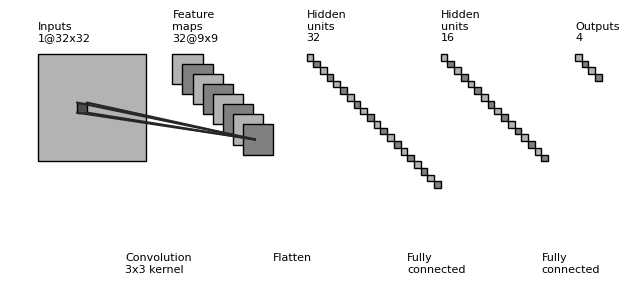

Reproduce this figure in Python.
"""
[redacted]
All rights reserved.

Redistribution and use in source and binary forms, with or without
    modification, are permitted provided that the following conditions are met:

1. Redistributions of source code must retain the above copyright notice, this
    list of conditions and the following disclaimer.

2. Redistributions in binary form must reproduce the above copyright notice,
    this list of conditions and the following disclaimer in the documentation
    and/or other materials provided with the distribution.

3. Neither the name of the copyright holder nor the names of its contributors
    may be used to endorse or promote products derived from this software
    without specific prior written permission.

THIS SOFTWARE IS PROVIDED BY THE COPYRIGHT HOLDERS AND CONTRIBUTORS "AS IS"
    AND ANY EXPRESS OR IMPLIED WARRANTIES, INCLUDING, BUT NOT LIMITED TO, THE
    IMPLIED WARRANTIES OF MERCHANTABILITY AND FITNESS FOR A PARTICULAR PURPOSE
    ARE DISCLAIMED. IN NO EVENT SHALL THE COPYRIGHT HOLDER OR CONTRIBUTORS BE
    LIABLE FOR ANY DIRECT, INDIRECT, INCIDENTAL, SPECIAL, EXEMPLARY, OR
    CONSEQUENTIAL DAMAGES (INCLUDING, BUT NOT LIMITED TO, PROCUREMENT OF
    SUBSTITUTE GOODS OR SERVICES; LOSS OF USE, DATA, OR PROFITS; OR BUSINESS
    INTERRUPTION) HOWEVER CAUSED AND ON ANY THEORY OF LIABILITY, WHETHER IN
    CONTRACT, STRICT LIABILITY, OR TORT (INCLUDING NEGLIGENCE OR OTHERWISE)
    ARISING IN ANY WAY OUT OF THE USE OF THIS SOFTWARE, EVEN IF ADVISED OF THE
    POSSIBILITY OF SUCH DAMAGE.
"""


import os
import numpy as np
import matplotlib.pyplot as plt
plt.rcdefaults()
from matplotlib.lines import Line2D
from matplotlib.patches import Rectangle


NumConvMax = 8
NumFcMax = 20
White = 1.
Light = 0.7
Medium = 0.5
Dark = 0.3
Darker = 0.15
Black = 0.


def add_layer(patches, colors, size=(24, 24), num=5,
              top_left=[0, 0],
              loc_diff=[3, -3],
              ):
    # add a rectangle
    top_left = np.array(top_left)
    loc_diff = np.array(loc_diff)
    loc_start = top_left - np.array([0, size[0]])
    for ind in range(num):
        patches.append(Rectangle(loc_start + ind * loc_diff, size[1], size[0]))
        if ind % 2:
            colors.append(Medium)
        else:
            colors.append(Light)


def add_mapping(patches, colors, start_ratio, end_ratio, patch_size, ind_bgn,
                top_left_list, loc_diff_list, num_show_list, size_list):

    start_loc = top_left_list[ind_bgn] \
        + (num_show_list[ind_bgn] - 1) * np.array(loc_diff_list[ind_bgn]) \
        + np.array([start_ratio[0] * (size_list[ind_bgn][1] - patch_size[1]),
                    - start_ratio[1] * (size_list[ind_bgn][0] - patch_size[0])]
                   )




    end_loc = top_left_list[ind_bgn + 1] \
        + (num_show_list[ind_bgn + 1] - 1) * np.array(
            loc_diff_list[ind_bgn + 1]) \
        + np.array([end_ratio[0] * size_list[ind_bgn + 1][1],
                    - end_ratio[1] * size_list[ind_bgn + 1][0]])


    patches.append(Rectangle(start_loc, patch_size[1], -patch_size[0]))
    colors.append(Dark)
    patches.append(Line2D([start_loc[0], end_loc[0]],
                          [start_loc[1], end_loc[1]]))
    colors.append(Darker)
    patches.append(Line2D([start_loc[0] + patch_size[1], end_loc[0]],
                          [start_loc[1], end_loc[1]]))
    colors.append(Darker)
    patches.append(Line2D([start_loc[0], end_loc[0]],
                          [start_loc[1] - patch_size[0], end_loc[1]]))
    colors.append(Darker)
    patches.append(Line2D([start_loc[0] + patch_size[1], end_loc[0]],
                          [start_loc[1] - patch_size[0], end_loc[1]]))
    colors.append(Darker)



def label(xy, text, xy_off=[0, 4]):
    plt.text(xy[0] + xy_off[0], xy[1] + xy_off[1], text,
             family='sans-serif', size=8)


if __name__ == '__main__':

    fc_unit_size = 2
    layer_width = 40

    patches = []
    colors = []

    fig, ax = plt.subplots()


    ############################
    # conv layers
    size_list = [(32, 32), (9, 9)]#, (10, 10), (6, 6), (4, 4)]
    num_list = [1, 32]#, 32, 48]#, 48]
    x_diff_list = [0, layer_width]#, layer_width, layer_width] #, layer_width]
    text_list = ['Inputs'] + ['Feature\nmaps'] * (len(size_list) - 1)
    loc_diff_list = [[3, -3]] * len(size_list)

    num_show_list = list(map(min, num_list, [NumConvMax] * len(num_list)))
    top_left_list = np.c_[np.cumsum(x_diff_list), np.zeros(len(x_diff_list))]

    for ind in range(len(size_list)):
        add_layer(patches, colors, size=size_list[ind],
                  num=num_show_list[ind],
                  top_left=top_left_list[ind], loc_diff=loc_diff_list[ind])
        label(top_left_list[ind], text_list[ind] + '\n{}@{}x{}'.format(
            num_list[ind], size_list[ind][0], size_list[ind][1]))

    ############################
    # in between layers
    start_ratio_list = [[0.4, 0.5], [0.4, 0.8]]#, [0.4, 0.5]]#, [0.4, 0.8]]
    end_ratio_list = [[0.4, 0.5], [0.4, 0.8]]#, [0.4, 0.5]]#, [0.4, 0.8]]
    patch_size_list = [(3, 3), (2, 2)]#, (5, 5)] #, (2, 2)]
    ind_bgn_list = range(len(patch_size_list))
    text_list = ['Convolution', 'Flatten']#, 'Convolution']#, 'Max-pooling']

    # for ind in range(len(patch_size_list)):
    ind = 0
    add_mapping(
        patches, colors, start_ratio_list[ind], end_ratio_list[ind],
        patch_size_list[ind], ind,
        top_left_list, loc_diff_list, num_show_list, size_list)
    label(top_left_list[ind], text_list[ind] + '\n{}x{} kernel'.format(
        patch_size_list[ind][0], patch_size_list[ind][1]), xy_off=[26, -65]
    )


    ############################
    # fully connected layers
    size_list = [(fc_unit_size, fc_unit_size)] * 3
    num_list = [32, 16, 4]
    num_show_list = list(map(min, num_list, [NumFcMax] * len(num_list)))
    x_diff_list = [sum(x_diff_list) + layer_width, layer_width, layer_width]
    top_left_list = np.c_[np.cumsum(x_diff_list), np.zeros(len(x_diff_list))]
    loc_diff_list = [[fc_unit_size, -fc_unit_size]] * len(top_left_list)
    text_list = ['Hidden\nunits'] * (len(size_list) - 1) + ['Outputs']

    for ind in range(len(size_list)):
        add_layer(patches, colors, size=size_list[ind], num=num_show_list[ind],
                  top_left=top_left_list[ind], loc_diff=loc_diff_list[ind])
        label(top_left_list[ind], text_list[ind] + '\n{}'.format(
            num_list[ind]))

    text_list = ['Flatten\n', 'Fully\nconnected', 'Fully\nconnected']

    for ind in range(len(size_list)):
        label(top_left_list[ind], text_list[ind], xy_off=[-10, -65])

    ############################
    for patch, color in zip(patches, colors):
        patch.set_color(color * np.ones(3))
        if isinstance(patch, Line2D):
            ax.add_line(patch)
        else:
            patch.set_edgecolor(Black * np.ones(3))
            ax.add_patch(patch)

    plt.tight_layout()
    plt.axis('equal')
    plt.axis('off')
    plt.show()
    fig.set_size_inches(8, 2.5)

    fig_dir = './'
    fig_ext = '.png'
    fig.savefig(os.path.join(fig_dir, 'convnet_fig' + fig_ext),
                bbox_inches='tight', pad_inches=0)
